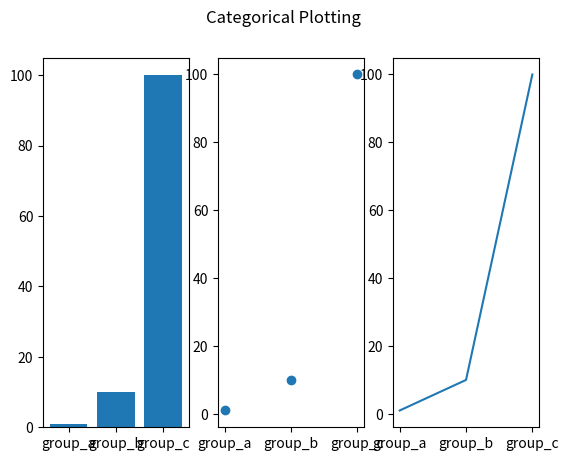
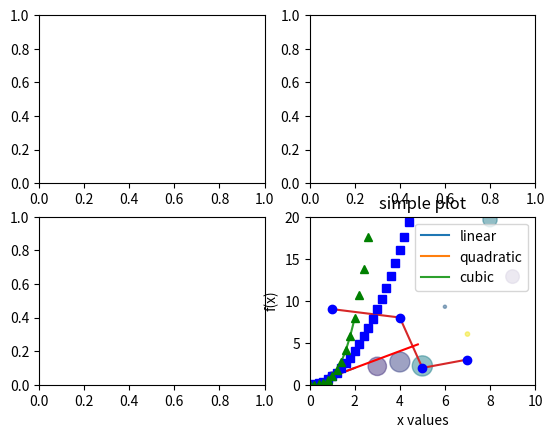

Source code (Python) for these figures, in order: (Note: this script raises an exception after producing the figures.)
import matplotlib.pyplot as plt
import numpy as np

fig = plt.figure()
fig, ax_lst = plt.subplots(2,2) # faceting

plt.show()


# plotting is on np.array objects
import pandas
a = pandas.DataFrame(np.random.rand(4,5), columns = list('abcde')) # the imput

# converting it into an np.array
a_asndarray = a.values

x = np.linspace(0,2,200)

plt.plot(x,x, label = 'linear')
plt.plot(x,x ** 2, label = 'quadratic')
plt.plot(x,x ** 3, label = 'cubic')
plt.title('simple plot')
plt.xlabel('x values')
plt.ylabel('f(x)')
plt.legend()
plt.show()

### simple plot
plt.plot([1,4,5,7], [9,8,2,3])
plt.show()

plt.plot([1,4,5,7], [9,8,2,3], 'bo') # concatenated format + type argument
plt.axis([0,10,0,20]) # setting the axis
plt.show()

t = np.arange(0., 5., 0.2)

plt.plot(t , t, 'r-', t, t**2, 'bs',t, t**3, 'g^')
plt.show()

## accessing variables by name

data = {'a' : np.arange(50),
        'c' : np.random.randint(0, 50, 50),
        'd' : np.random.randn(50)}

data['b'] = data['a'] + 10 * np.random.randn(50)
data['d'] = np.abs(data['d']) * 100

plt.scatter('a', 'b', c = 'c', s = 'd', alpha = 1/2, data = data)
plt.show()

## plotting with categorical data
names = ['group_a', 'group_b', 'group_c']
values = [1, 10, 100]

plt.figure(1, figsize = (9,3))
plt.subplot(131)
plt.bar(names,values)
plt.subplot(132)
plt.scatter(names,values)
plt.subplot(133)
plt.plot(names,values)
plt.suptitle('Categorical Plotting')
plt.show()

## LINE PROPERTIES
setp() # for setting parameters

### MULTIPLE FIGURES AND AXES
def f(t):
    return np.exp(-t) * np.cos(2*np.pi*t)

t1 = np.arange(0.0, 5.0, 0.1)
t2 = np.arange(0.0, 5.0, 0.02)


plt.figure(1)
plt.subplot(211)
plt.plot(t1, f(t1), 'bo', t2, f(t2), 'k')

plt.subplot(212) # number sets: n_col, n_row, n_plot; subplot(1,2,2) is a valid
plt.plot(t2, np.cos(2*np.pi*t2), 'r--')
plt.show()

# figure clearing: clf()
# current axis clearing cla()
# release memory after plot creation with close()

### adding text to the plot
mu, sigma = 100, 15
x = mu + sigma * np.random.randn(10000)

n, bins, patches = plt.hist(x, 50, density = 1, facecolor = 'g', alpha = 0.75)
plt.xlabel('Smarts')
plt.ylabel('Probability')
plt.title('Hisogram of IQ')
plt.text(60, 0.025, r'$\mu = 100,\ \sigma = 15$', color = 'blue') # r indicates raw text information
plt.axis([40, 160, 0, 0.03])
plt.grid(True)
plt.show()

### annotating with annotate()
ax = plt.subplot(111)

t = np.arange(0.0, 5.0, 0.01)
s = np.cos(2*np.pi*t)
line, = plt.plot(t, s, lw=2)

plt.annotate('local max', xy=(2, 1), xytext=(3, 1.5),
             arrowprops=dict(facecolor='black', shrink=0.05),
             )

plt.ylim(-2, 2)
plt.show()

## logarithmis and other nonlinear axes
plt.xscale('log')